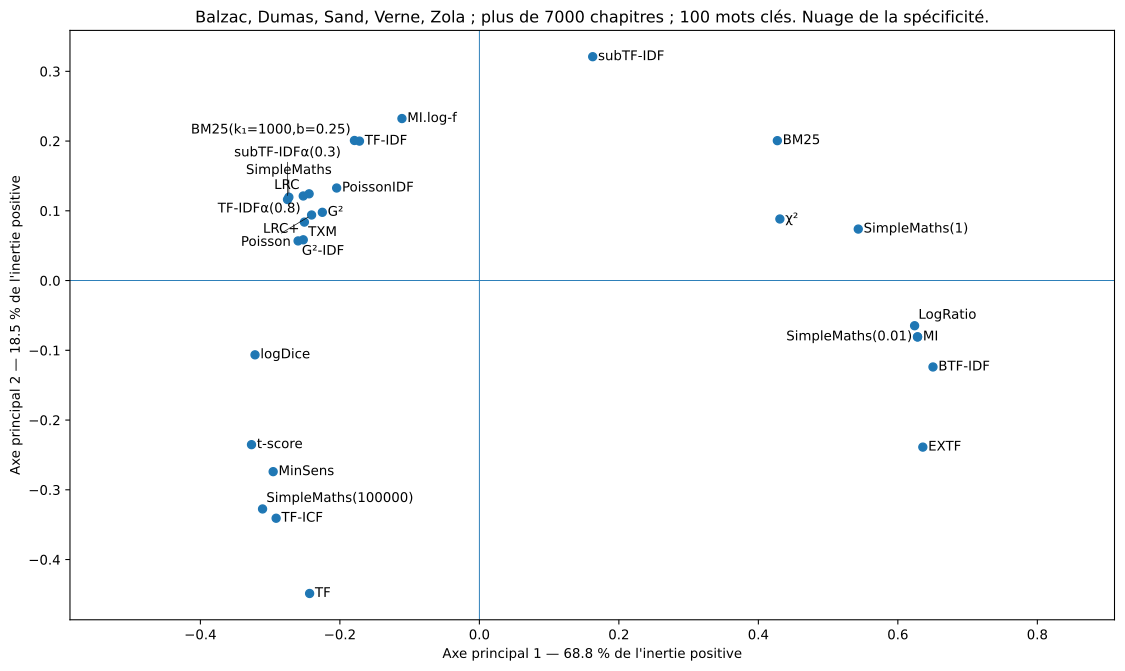

Data behind this chart, as committed beside it:
scorer	df	cf	tf	tfidf	subtfidf	btfidf	tficf	bm25	g2	txm	chi2	tscore	mi	milogf	logdice	logratio	simplemaths	minsens	bm25k1000b0.25	extf	g2idf	lrc	lrcplus
df	0.000000	0.2284	0.689	0.9999	1	1	0.7798	1	0.9946	0.9935	0.9999	0.964	1	0.9993	0.9741	1	0.9998	0.964	0.9999	1	0.9954	0.9975	0.96
cf	0.2284	0.000000	0.6501	0.9905	0.9999	1	0.7484	1	0.9841	0.9824	0.9992	0.9448	1	0.995	0.962	1	0.9976	0.9518	0.9906	1	0.9819	0.9877	0.9462
tf	0.689	0.6501	0.000000	0.7002	0.8873	0.9959	0.1675	0.9541	0.6207	0.6086	0.9018	0.4118	0.9864	0.7328	0.5341	0.9859	0.6978	0.4893	0.7006	0.9996	0.5894	0.6315	0.5743
tfidf	0.9999	0.9905	0.7002	0.000000	0.4235	0.887	0.5839	0.6431	0.1886	0.205	0.6265	0.4927	0.8477	0.1834	0.408	0.841	0.2795	0.5772	0.01017	0.9554	0.1982	0.2015	0.2934
subtfidf	1	0.9999	0.8873	0.4235	0.000000	0.7049	0.8192	0.311	0.5159	0.5426	0.4232	0.7889	0.6571	0.3541	0.7179	0.6399	0.6001	0.8283	0.4298	0.833	0.5643	0.4991	0.5466
btfidf	1	1	0.9959	0.887	0.7049	0.000000	0.9908	0.4478	0.9107	0.9321	0.3325	0.9906	0.07332	0.8534	0.9839	0.1002	0.9703	0.9946	0.894	0.2369	0.932	0.9559	0.9516
tficf	0.7798	0.7484	0.1675	0.5839	0.8192	0.9908	0.000000	0.9151	0.4884	0.4745	0.8539	0.276	0.9753	0.6234	0.3944	0.974	0.5696	0.4096	0.584	0.9985	0.4529	0.4926	0.4544
bm25	1	1	0.9541	0.6431	0.311	0.4478	0.9151	0.000000	0.7018	0.7277	0.2618	0.903	0.407	0.5722	0.8698	0.3866	0.7954	0.9302	0.6506	0.6357	0.7441	0.7096	0.7268
g2	0.9946	0.9841	0.6207	0.1886	0.5159	0.9107	0.4884	0.7018	0.000000	0.03373	0.6645	0.3772	0.8734	0.2112	0.3033	0.8679	0.2295	0.4896	0.1894	0.9602	0.114	0.1229	0.2165
txm	0.9935	0.9824	0.6086	0.205	0.5426	0.9321	0.4745	0.7277	0.03373	0.000000	0.689	0.3563	0.8956	0.2396	0.2844	0.8905	0.2164	0.4753	0.2025	0.9754	0.1039	0.1256	0.2059
chi2	0.9999	0.9992	0.9018	0.6265	0.4232	0.3325	0.8539	0.2618	0.6645	0.689	0.000000	0.8419	0.2792	0.5639	0.8117	0.26	0.7464	0.8701	0.6338	0.429	0.7052	0.6676	0.6902
tscore	0.964	0.9448	0.4118	0.4927	0.7889	0.9906	0.276	0.903	0.3772	0.3563	0.8419	0.000000	0.9739	0.5505	0.2614	0.9727	0.4414	0.3283	0.4919	0.9989	0.3255	0.4023	0.367
mi	1	1	0.9864	0.8477	0.6571	0.07332	0.9753	0.407	0.8734	0.8956	0.2792	0.9739	0.000000	0.809	0.9616	0.02705	0.9407	0.9815	0.8547	0.2369	0.8989	0.922	0.9181
milogf	0.9993	0.995	0.7328	0.1834	0.3541	0.8534	0.6234	0.5722	0.2112	0.2396	0.5639	0.5505	0.809	0.000000	0.4498	0.7994	0.2962	0.6161	0.1876	0.9285	0.2896	0.1663	0.2561
logdice	0.9741	0.962	0.5341	0.408	0.7179	0.9839	0.3944	0.8698	0.3033	0.2844	0.8117	0.2614	0.9616	0.4498	0.000000	0.9604	0.2781	0.2878	0.4058	0.998	0.2805	0.3095	0.3313
logratio	1	1	0.9859	0.841	0.6399	0.1002	0.974	0.3866	0.8679	0.8905	0.26	0.9727	0.02705	0.7994	0.9604	0.000000	0.9374	0.9809	0.8482	0.2817	0.8949	0.9124	0.9088
simplemaths	0.9998	0.9976	0.6978	0.2795	0.6001	0.9703	0.5696	0.7954	0.2295	0.2164	0.7464	0.4414	0.9407	0.2962	0.2781	0.9374	0.000000	0.5085	0.2745	0.994	0.2463	0.2273	0.289
minsens	0.964	0.9518	0.4893	0.5772	0.8283	0.9946	0.4096	0.9302	0.4896	0.4753	0.8701	0.3283	0.9815	0.6161	0.2878	0.9809	0.5085	0.000000	0.5764	0.9995	0.4552	0.4804	0.4958
bm25k1000b0.25	0.9999	0.9906	0.7006	0.01017	0.4298	0.894	0.584	0.6506	0.1894	0.2025	0.6338	0.4919	0.8547	0.1876	0.4058	0.8482	0.2745	0.5764	0.000000	0.9615	0.1968	0.2009	0.292
extf	1	1	0.9996	0.9554	0.833	0.2369	0.9985	0.6357	0.9602	0.9754	0.429	0.9989	0.2369	0.9285	0.998	0.2817	0.994	0.9995	0.9615	0.000000	0.9731	0.9595	0.9739
g2idf	0.9954	0.9819	0.5894	0.1982	0.5643	0.932	0.4529	0.7441	0.114	0.1039	0.7052	0.3255	0.8989	0.2896	0.2805	0.8949	0.2463	0.4552	0.1968	0.9731	0.000000	0.1825	0.2473
lrc	0.9975	0.9877	0.6315	0.2015	0.4991	0.9559	0.4926	0.7096	0.1229	0.1256	0.6676	0.4023	0.922	0.1663	0.3095	0.9124	0.2273	0.4804	0.2009	0.9595	0.1825	0.000000	0.04472
lrcplus	0.96	0.9462	0.5743	0.2934	0.5466	0.9516	0.4544	0.7268	0.2165	0.2059	0.6902	0.367	0.9181	0.2561	0.3313	0.9088	0.289	0.4958	0.292	0.9739	0.2473	0.04472	0.000000
poissondev	0.9945	0.9839	0.6172	0.1943	0.5299	0.9236	0.4838	0.7171	0.01805	0.02099	0.68	0.3694	0.8867	0.2254	0.2941	0.8818	0.2196	0.4841	0.1925	0.9729	0.1074	0.1257	0.2162
poissonidf	0.9996	0.9887	0.6959	0.2803	0.5503	0.9331	0.5937	0.7269	0.3659	0.3623	0.7226	0.5075	0.9088	0.4035	0.464	0.9023	0.3975	0.584	0.2785	0.9747	0.3095	0.3451	0.3997
simplemathsk0.01	1	1	0.9864	0.8476	0.657	0.0734	0.9752	0.4069	0.8733	0.8955	0.2791	0.9738	0.000089	0.8089	0.9615	0.02703	0.9406	0.9815	0.8546	0.2369	0.8988	0.9219	0.918
simplemathsk1	1	1	0.9712	0.7524	0.4855	0.278	0.945	0.2276	0.7899	0.8146	0.2004	0.9432	0.215	0.687	0.9211	0.1924	0.8765	0.9578	0.76	0.5142	0.8285	0.8029	0.8111
simplemathsk100000	0.9158	0.8914	0.3037	0.5664	0.8288	0.9934	0.1965	0.9246	0.4624	0.4448	0.864	0.1463	0.9798	0.6178	0.3441	0.9789	0.5402	0.3482	0.5661	0.9993	0.4152	0.4814	0.4311
subtfidfa0.3	0.9993	0.9871	0.6505	0.1718	0.567	0.9639	0.5254	0.7623	0.205	0.1911	0.7247	0.3986	0.9317	0.2881	0.3053	0.9263	0.1959	0.4946	0.1668	0.9883	0.1605	0.1847	0.2351
tfidfa0.8	0.9995	0.9858	0.6446	0.1306	0.5259	0.9328	0.5178	0.7259	0.159	0.153	0.6928	0.4037	0.8976	0.2541	0.3284	0.8926	0.2289	0.5086	0.1264	0.9769	0.1114	0.1931	0.2678
